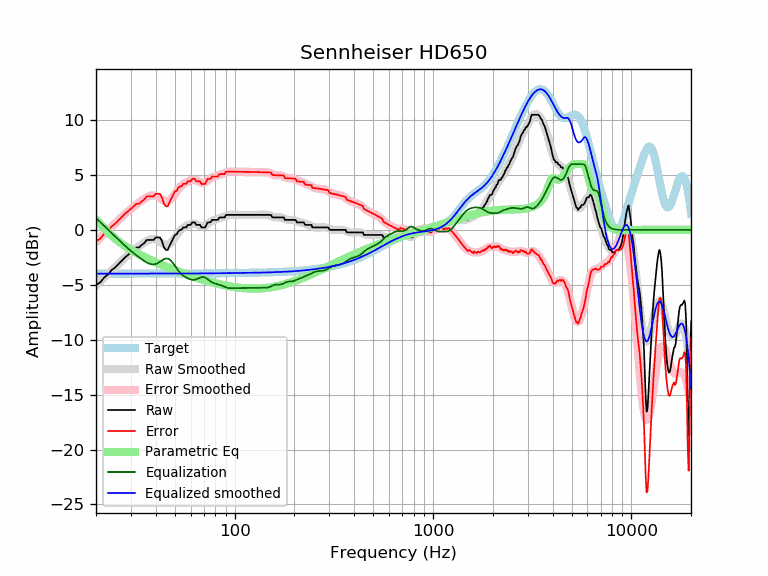

The data file committed next to this chart (first rows):
frequency, raw, error, smoothed, error_smoothed, equalization, parametric_eq, equalized_raw, equalized_smoothed, target
20, -5.01, -1.03, -5.07, -1.08, 1.08, 0.94, -3.93, -3.98, -3.98
21, -4.78, -0.80, -4.70, -0.72, 0.72, 0.54, -4.06, -3.98, -3.98
22, -4.33, -0.35, -4.35, -0.37, 0.37, 0.15, -3.96, -3.98, -3.98
23, -4.05, -0.07, -4.01, -0.03, 0.03, -0.21, -4.02, -3.98, -3.98
24, -3.64, 0.33, -3.69, 0.29, -0.29, -0.52, -3.93, -3.98, -3.98
25, -3.42, 0.56, -3.38, 0.60, -0.60, -0.80, -4.02, -3.98, -3.98
26, -3.10, 0.87, -3.08, 0.90, -0.90, -1.04, -4.00, -3.98, -3.98
27, -2.79, 1.18, -2.80, 1.18, -1.18, -1.26, -3.97, -3.98, -3.98
28, -2.51, 1.47, -2.53, 1.44, -1.44, -1.46, -3.95, -3.98, -3.98
29, -2.28, 1.70, -2.29, 1.69, -1.69, -1.64, -3.96, -3.97, -3.97
30, -2.05, 1.92, -2.06, 1.91, -1.91, -1.80, -3.96, -3.97, -3.97
31, -1.82, 2.15, -1.85, 2.12, -2.12, -1.95, -3.94, -3.97, -3.97
32, -1.59, 2.38, -1.65, 2.32, -2.32, -2.09, -3.91, -3.97, -3.97
33, -1.59, 2.38, -1.47, 2.50, -2.50, -2.22, -4.09, -3.97, -3.97
34, -1.37, 2.61, -1.30, 2.67, -2.67, -2.34, -4.04, -3.97, -3.97
35, -1.20, 2.77, -1.14, 2.83, -2.83, -2.46, -4.03, -3.97, -3.97
36, -0.92, 3.05, -1.01, 2.96, -2.96, -2.57, -3.88, -3.97, -3.97
37, -0.91, 3.06, -0.90, 3.07, -3.07, -2.67, -3.97, -3.97, -3.97
38, -0.91, 3.06, -0.84, 3.13, -3.13, -2.77, -4.04, -3.97, -3.97
39, -0.91, 3.06, -0.83, 3.14, -3.14, -2.86, -4.05, -3.97, -3.97
40, -0.68, 3.29, -0.87, 3.10, -3.10, -2.95, -3.79, -3.97, -3.97
41, -0.68, 3.29, -0.95, 3.02, -3.02, -3.03, -3.70, -3.97, -3.97
42, -0.68, 3.29, -1.07, 2.90, -2.90, -3.11, -3.58, -3.97, -3.97
43, -1.02, 2.95, -1.20, 2.77, -2.77, -3.19, -3.79, -3.97, -3.97
44, -1.59, 2.38, -1.31, 2.66, -2.66, -3.27, -4.25, -3.97, -3.97
45, -1.82, 2.15, -1.37, 2.60, -2.60, -3.34, -4.42, -3.97, -3.97
46, -1.82, 2.15, -1.36, 2.61, -2.61, -3.41, -4.43, -3.97, -3.97
47, -1.42, 2.55, -1.28, 2.69, -2.69, -3.48, -4.11, -3.97, -3.97
48, -1.09, 2.88, -1.12, 2.85, -2.85, -3.54, -3.94, -3.97, -3.97
49, -0.78, 3.19, -0.92, 3.05, -3.05, -3.61, -3.83, -3.97, -3.97
50, -0.45, 3.52, -0.69, 3.28, -3.28, -3.67, -3.73, -3.97, -3.97
51, -0.41, 3.56, -0.46, 3.51, -3.51, -3.73, -3.91, -3.97, -3.97
52, -0.13, 3.84, -0.25, 3.72, -3.72, -3.78, -3.84, -3.97, -3.97
53, 0.00, 3.97, -0.08, 3.89, -3.89, -3.84, -3.89, -3.97, -3.97
54, 0.00, 3.97, 0.07, 4.04, -4.04, -3.89, -4.04, -3.97, -3.97
55, 0.23, 4.20, 0.19, 4.16, -4.16, -3.94, -3.93, -3.97, -3.97
56, 0.23, 4.20, 0.28, 4.25, -4.25, -3.99, -4.02, -3.97, -3.97
57, 0.23, 4.20, 0.36, 4.33, -4.33, -4.04, -4.10, -3.97, -3.97
58, 0.46, 4.43, 0.43, 4.40, -4.40, -4.09, -3.94, -3.97, -3.97
59, 0.46, 4.43, 0.49, 4.46, -4.46, -4.14, -4.00, -3.97, -3.97
60, 0.46, 4.43, 0.54, 4.51, -4.51, -4.18, -4.05, -3.97, -3.97
61, 0.69, 4.65, 0.57, 4.54, -4.54, -4.23, -3.85, -3.97, -3.97
62, 0.69, 4.65, 0.58, 4.55, -4.55, -4.27, -3.86, -3.97, -3.97
63, 0.69, 4.65, 0.57, 4.53, -4.53, -4.31, -3.85, -3.97, -3.97
64, 0.46, 4.42, 0.53, 4.49, -4.49, -4.35, -4.04, -3.96, -3.96
65, 0.46, 4.42, 0.48, 4.44, -4.44, -4.39, -3.98, -3.96, -3.96
66, 0.46, 4.42, 0.42, 4.38, -4.38, -4.43, -3.93, -3.96, -3.96
67, 0.46, 4.42, 0.37, 4.33, -4.33, -4.46, -3.87, -3.96, -3.96
68, 0.23, 4.19, 0.33, 4.29, -4.29, -4.50, -4.06, -3.96, -3.96
69, 0.23, 4.19, 0.32, 4.28, -4.28, -4.53, -4.05, -3.96, -3.96
70, 0.23, 4.19, 0.34, 4.30, -4.30, -4.57, -4.07, -3.96, -3.96
71, 0.23, 4.19, 0.38, 4.34, -4.34, -4.60, -4.11, -3.96, -3.96
72, 0.46, 4.42, 0.45, 4.41, -4.41, -4.63, -3.94, -3.96, -3.96
73, 0.69, 4.64, 0.53, 4.49, -4.49, -4.66, -3.80, -3.96, -3.96
74, 0.69, 4.64, 0.62, 4.57, -4.57, -4.69, -3.89, -3.96, -3.96
75, 0.69, 4.64, 0.70, 4.65, -4.65, -4.72, -3.97, -3.95, -3.95
76, 0.75, 4.70, 0.77, 4.72, -4.72, -4.75, -3.98, -3.95, -3.95
77, 0.91, 4.87, 0.83, 4.78, -4.78, -4.78, -3.87, -3.95, -3.95
78, 0.91, 4.87, 0.88, 4.83, -4.83, -4.80, -3.91, -3.95, -3.95
79, 0.91, 4.86, 0.91, 4.86, -4.86, -4.83, -3.95, -3.95, -3.95
... 553 more rows
